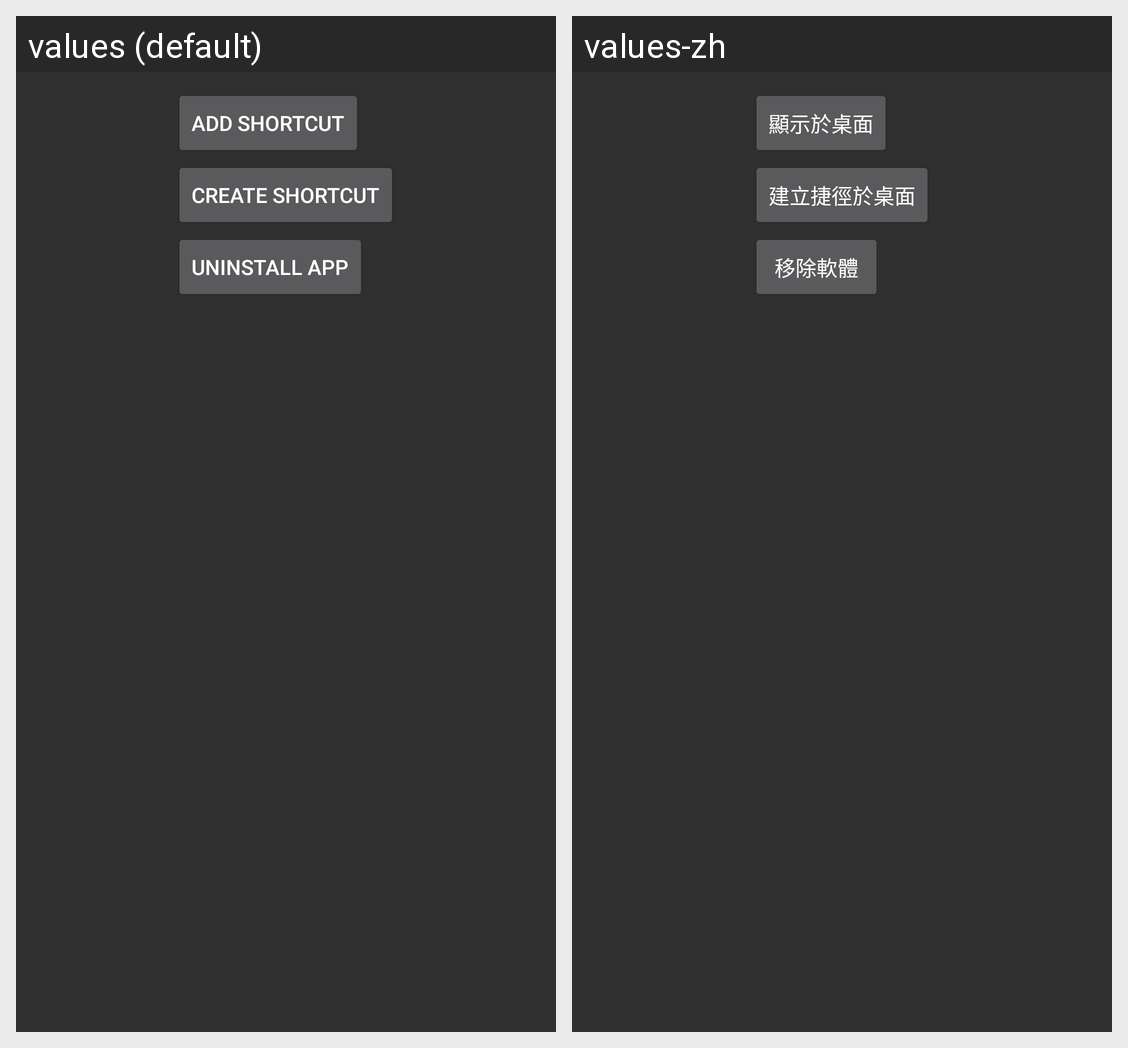

Locale-by-locale string values for the Android screen shown in this grid:
Android screen res/layout/activity_main.xml rendered under 2 locales, left to right: values (default), values-zh. Device: Nexus 5 (rendered at 1080×1920; each locale shown at half size, 540×960, under a caption strip naming it); theme AppTheme.
Strings drawn on this screen, with the default value and each locale's value (text and hints the layout hard-codes, and strings that could not be matched under every locale, appear in the picture but are not listed):

btn_shortcut
  values: Add Shortcut
  values-zh: 顯示於桌面

text_create_shortcut
  values: Create Shortcut
  values-zh: 建立捷徑於桌面

text_uninstall
  values: uninstall app
  values-zh: 移除軟體
